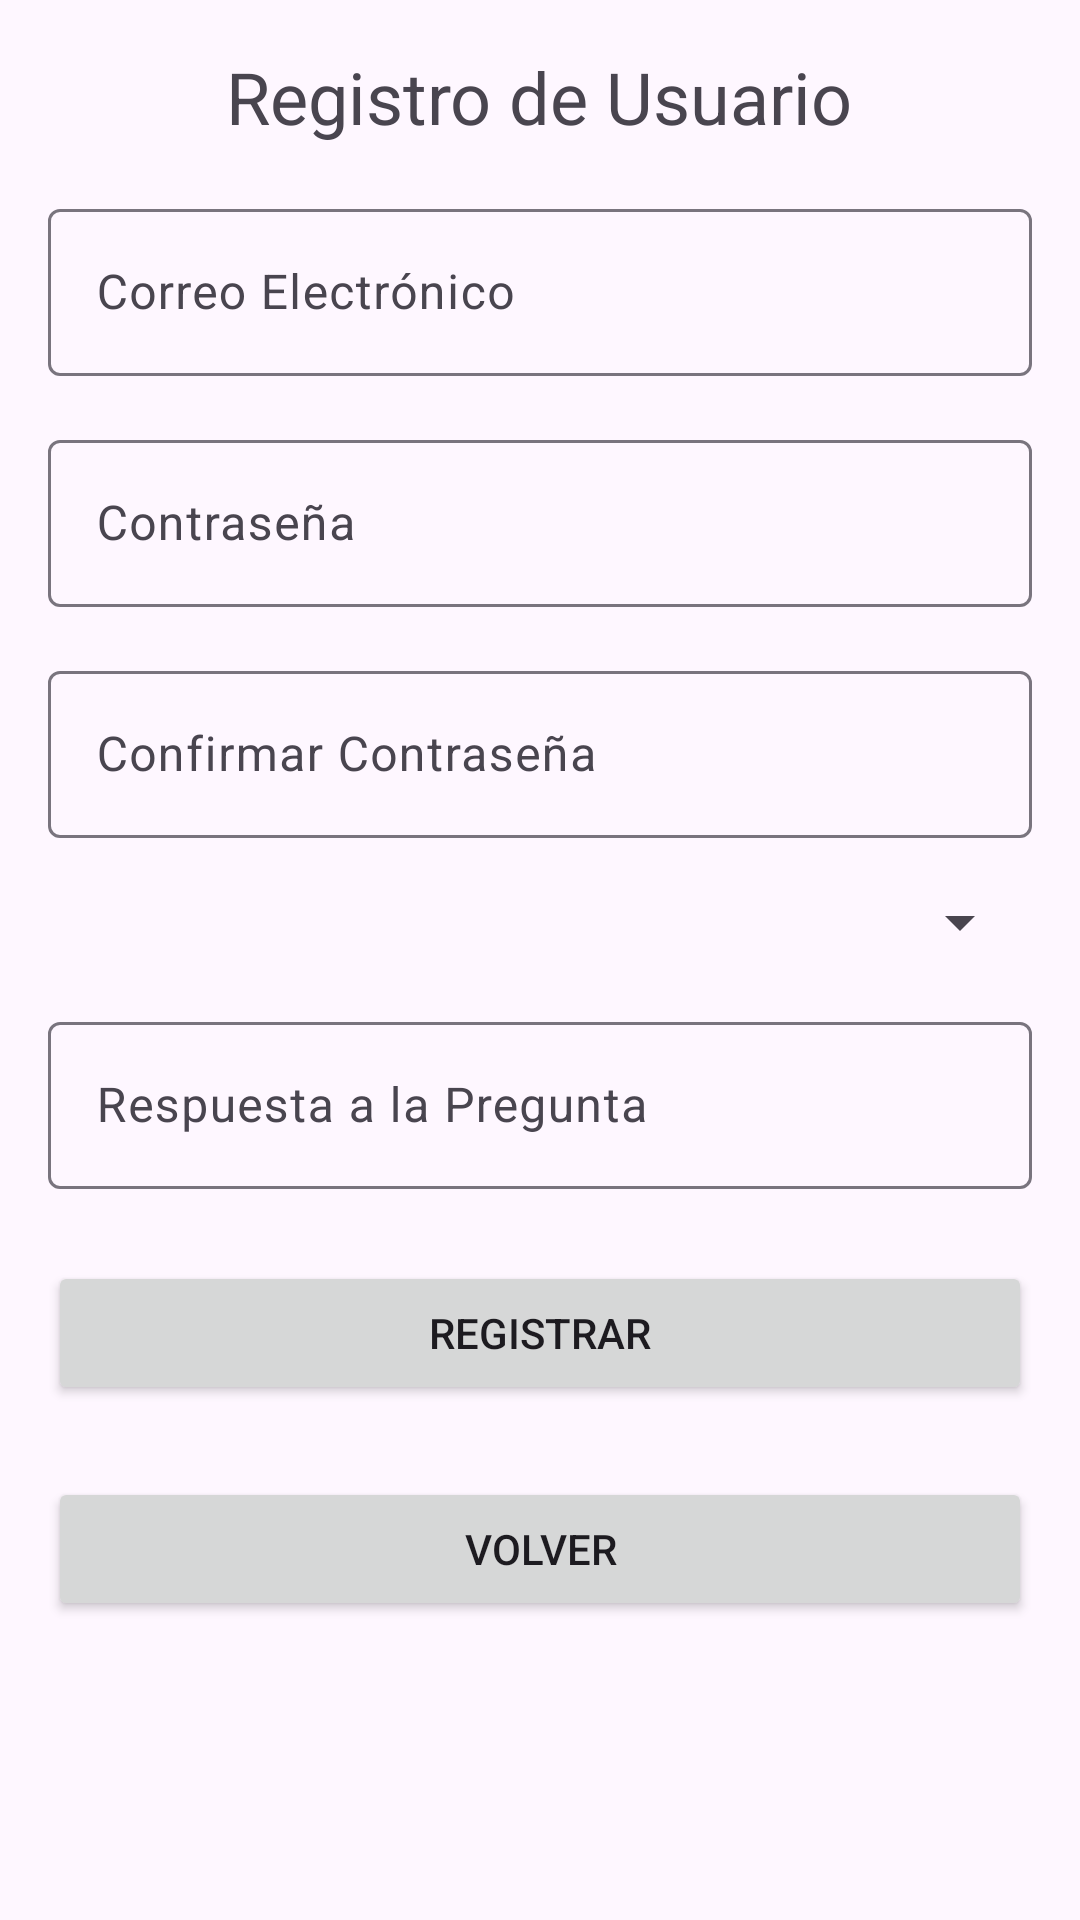

Here is an Android app screen rendered from its layout file. Give the layout XML and the strings, colors and styles it references.
<!-- AndroidManifest.xml: application theme Theme.Evaluacion4 -->
<!-- res/layout/activity_registro.xml -->
<?xml version="1.0" encoding="utf-8"?>
<ScrollView xmlns:android="http://schemas.android.com/apk/res/android"
    xmlns:app="http://schemas.android.com/apk/res-auto"
    xmlns:tools="http://schemas.android.com/tools"
    android:layout_width="match_parent"
    android:layout_height="match_parent"
    android:id="@+id/main"
    android:padding="16dp"
    tools:context=".RegistroActivity">

    <LinearLayout
        android:layout_width="match_parent"
        android:layout_height="wrap_content"
        android:orientation="vertical">

        
        <TextView
            android:layout_width="wrap_content"
            android:layout_height="wrap_content"
            android:text="Registro de Usuario"
            android:textSize="24sp"
            android:layout_gravity="center_horizontal"
            android:paddingBottom="16dp" />

        
        <com.google.android.material.textfield.TextInputLayout
            android:layout_width="match_parent"
            android:layout_height="wrap_content"
            android:hint="Correo Electrónico">

            <com.google.android.material.textfield.TextInputEditText
                android:id="@+id/etCorreoRegistro"
                android:layout_width="match_parent"
                android:layout_height="wrap_content"
                android:inputType="textEmailAddress" />
        </com.google.android.material.textfield.TextInputLayout>

        
        <com.google.android.material.textfield.TextInputLayout
            android:layout_width="match_parent"
            android:layout_height="wrap_content"
            android:hint="Contraseña"
            android:layout_marginTop="16dp">

            <com.google.android.material.textfield.TextInputEditText
                android:id="@+id/etContrasenaRegistro"
                android:layout_width="match_parent"
                android:layout_height="wrap_content"
                android:inputType="textPassword" />
        </com.google.android.material.textfield.TextInputLayout>

        
        <com.google.android.material.textfield.TextInputLayout
            android:layout_width="match_parent"
            android:layout_height="wrap_content"
            android:hint="Confirmar Contraseña"
            android:layout_marginTop="16dp">

            <com.google.android.material.textfield.TextInputEditText
                android:id="@+id/etConfirmarContrasena"
                android:layout_width="match_parent"
                android:layout_height="wrap_content"
                android:inputType="textPassword" />
        </com.google.android.material.textfield.TextInputLayout>

        
        <Spinner
            android:id="@+id/spPregunta"
            android:layout_width="match_parent"
            android:layout_height="wrap_content"
            android:layout_marginTop="16dp" />

        
        <com.google.android.material.textfield.TextInputLayout
            android:layout_width="match_parent"
            android:layout_height="wrap_content"
            android:hint="Respuesta a la Pregunta"
            android:layout_marginTop="16dp">

            <com.google.android.material.textfield.TextInputEditText
                android:id="@+id/etRespuesta"
                android:layout_width="match_parent"
                android:layout_height="wrap_content" />
        </com.google.android.material.textfield.TextInputLayout>

        
        <Button
            android:id="@+id/btnRegistrar"
            android:layout_width="match_parent"
            android:layout_height="wrap_content"
            android:text="Registrar"
            android:layout_marginTop="24dp" />
        <Button
            android:id="@+id/btnVolver"
            android:layout_width="match_parent"
            android:layout_height="wrap_content"
            android:text="Volver"
            android:layout_marginTop="24dp" />

    </LinearLayout>
</ScrollView>
<!-- resources referenced by this layout -->
<resources>
  <style name="Theme.Evaluacion4" parent="Base.Theme.Evaluacion4" />
  <style name="Base.Theme.Evaluacion4" parent="Theme.Material3.DayNight.NoActionBar">
          
          
      </style>
</resources>
